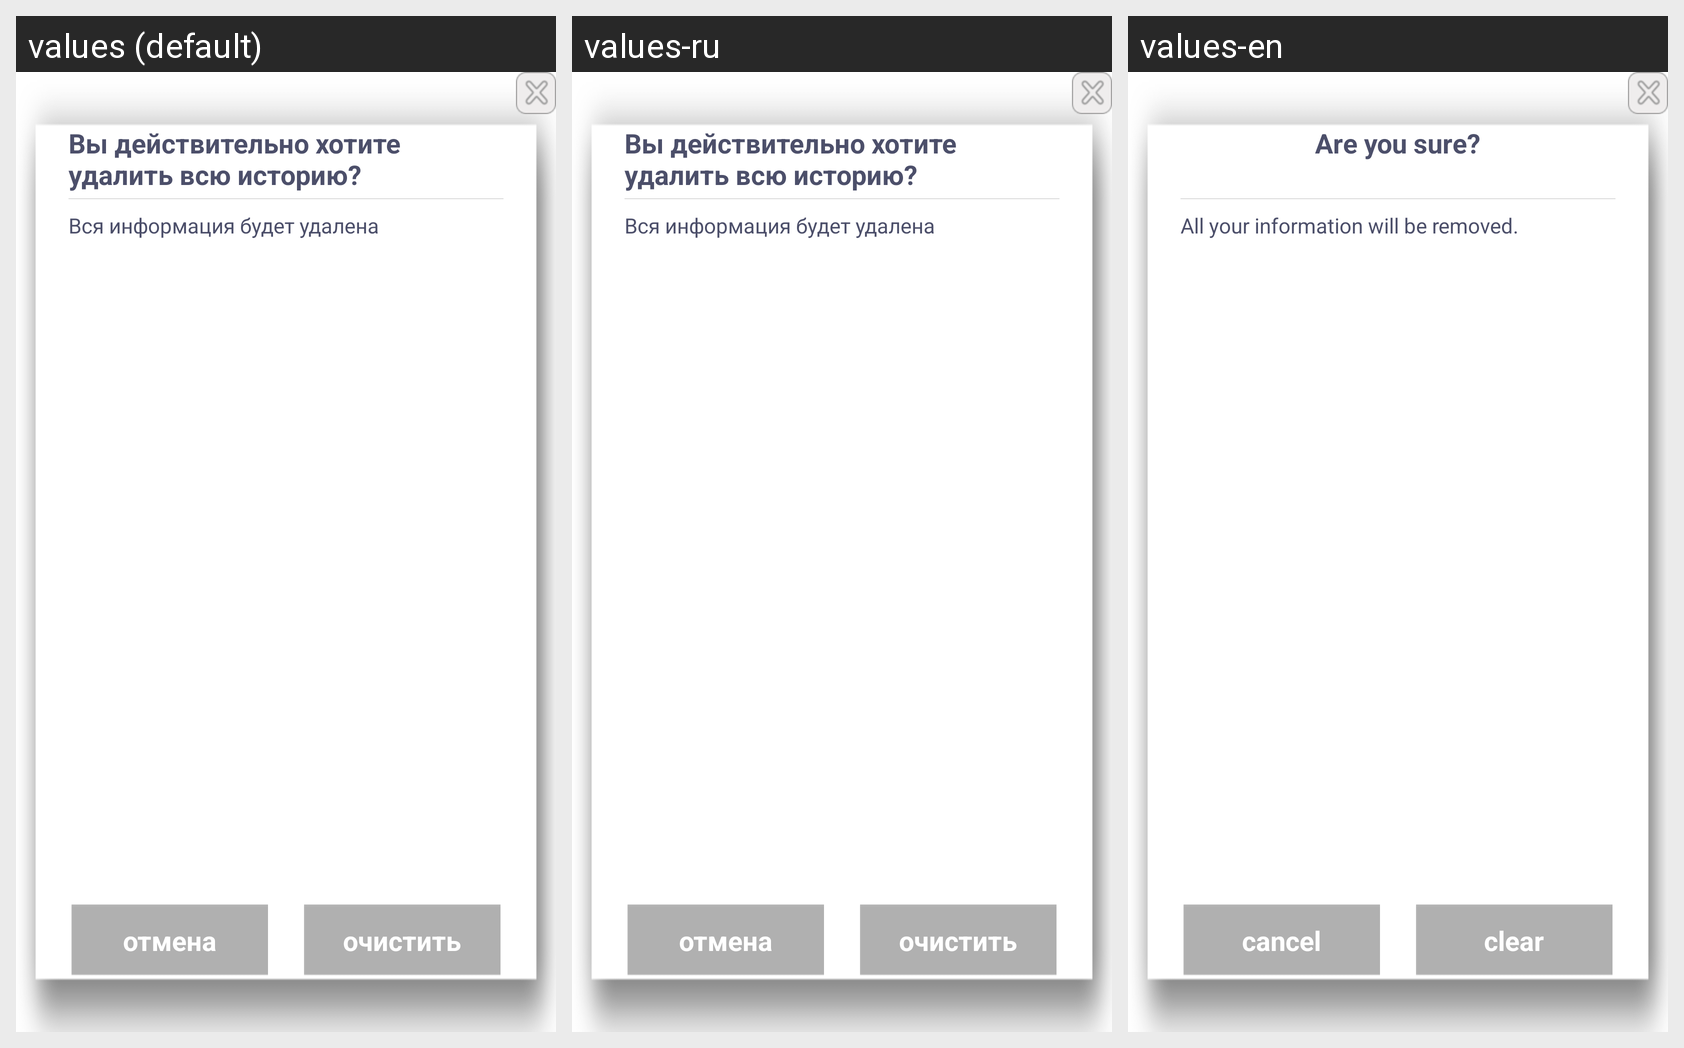

For this localized Android screen grid, give each drawn string resource with its value in every locale shown.
Android screen res/layout/clear_cache_dialog_view.xml rendered under 3 locales, left to right: values (default), values-ru, values-en. Device: Nexus 5 (rendered at 1080×1920; each locale shown at half size, 540×960, under a caption strip naming it); theme UspeedTheme.
Strings drawn on this screen, with the default value and each locale's value (text and hints the layout hard-codes, and strings that could not be matched under every locale, appear in the picture but are not listed):

AreYourSure
  values: Вы действительно хотите удалить всю историю?
  values-ru: Вы действительно хотите удалить всю историю?
  values-en: Are you sure?

ClearCacheInformation
  values: Вся информация будет удалена
  values-ru: Вся информация будет удалена
  values-en: All your information will be removed.

cancel
  values: отмена
  values-ru: отмена
  values-en: cancel

clear
  values: очистить
  values-ru: очистить
  values-en: clear
